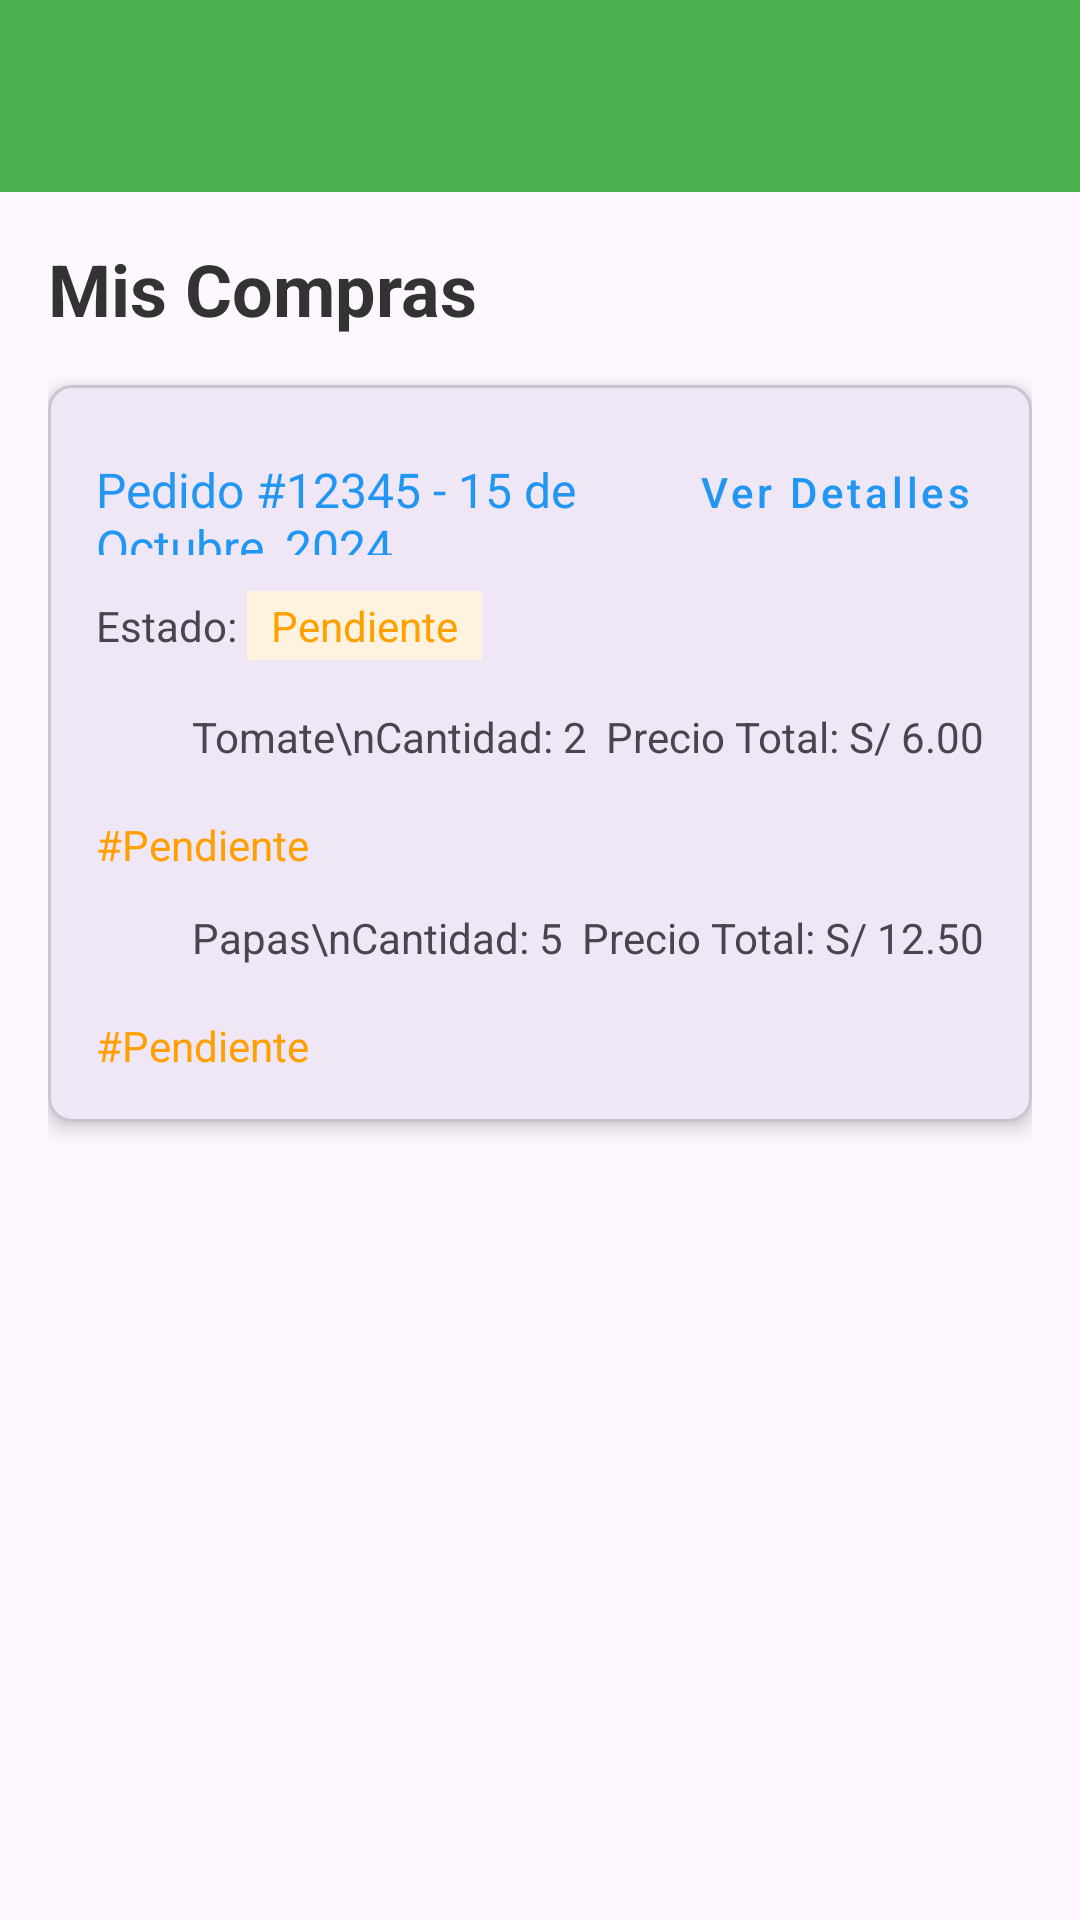

Here is an Android app screen rendered from its layout file. Give the layout XML and the strings, colors and styles it references.
<!-- AndroidManifest.xml: application theme Theme.AGROHUB -->
<!-- res/layout/fragment_jordy7.xml -->
<?xml version="1.0" encoding="utf-8"?>
<androidx.constraintlayout.widget.ConstraintLayout xmlns:android="http://schemas.android.com/apk/res/android"
    xmlns:app="http://schemas.android.com/apk/res-auto"
    android:layout_width="match_parent"
    android:layout_height="match_parent">

    
    <androidx.appcompat.widget.Toolbar
        android:id="@+id/toolbar"
        android:layout_width="match_parent"
        android:layout_height="?attr/actionBarSize"
        android:background="#4CAF50"
        app:layout_constraintTop_toTopOf="parent">

        <androidx.constraintlayout.widget.ConstraintLayout
            android:layout_width="match_parent"
            android:layout_height="match_parent">

            <ImageView
                android:id="@+id/logoImage"
                android:layout_width="40dp"
                android:layout_height="40dp"
                android:src="@drawable/logo_contraste"
                android:contentDescription="Logo"
                app:layout_constraintStart_toStartOf="parent"
                app:layout_constraintTop_toTopOf="parent"
                app:layout_constraintBottom_toBottomOf="parent"/>

            <ImageButton
                android:id="@+id/menuButton"
                android:layout_width="wrap_content"
                android:layout_height="wrap_content"
                android:src="@drawable/ic_menu"
                android:background="?attr/selectableItemBackgroundBorderless"
                android:padding="8dp"
                android:layout_marginEnd="16dp"
                app:layout_constraintEnd_toEndOf="parent"
                app:layout_constraintTop_toTopOf="parent"
                app:layout_constraintBottom_toBottomOf="parent"/>
        </androidx.constraintlayout.widget.ConstraintLayout>
    </androidx.appcompat.widget.Toolbar>

    
    <androidx.core.widget.NestedScrollView
        android:layout_width="match_parent"
        android:layout_height="0dp"
        app:layout_constraintTop_toBottomOf="@id/toolbar"
        app:layout_constraintBottom_toBottomOf="parent">

        <LinearLayout
            android:layout_width="match_parent"
            android:layout_height="wrap_content"
            android:orientation="vertical"
            android:padding="16dp">

            <TextView
                android:layout_width="match_parent"
                android:layout_height="wrap_content"
                android:text="Mis Compras"
                android:textSize="24sp"
                android:textStyle="bold"
                android:textColor="#333333"
                android:layout_marginBottom="16dp"/>

            
            <com.google.android.material.card.MaterialCardView
                android:layout_width="match_parent"
                android:layout_height="wrap_content"
                android:layout_marginBottom="16dp"
                app:cardCornerRadius="8dp"
                app:cardElevation="4dp">

                <LinearLayout
                    android:layout_width="match_parent"
                    android:layout_height="wrap_content"
                    android:orientation="vertical"
                    android:padding="16dp">

                    
                    <LinearLayout
                        android:layout_width="match_parent"
                        android:layout_height="wrap_content"
                        android:orientation="horizontal"
                        android:layout_marginBottom="12dp">

                        <TextView
                            android:layout_width="0dp"
                            android:layout_height="wrap_content"
                            android:layout_weight="1"
                            android:text="Pedido #12345 - 15 de Octubre, 2024"
                            android:textColor="#2196F3"
                            android:textSize="16sp"/>

                        <com.google.android.material.button.MaterialButton
                            android:layout_width="wrap_content"
                            android:layout_height="wrap_content"
                            android:text="Ver Detalles"
                            android:textColor="#2196F3"
                            android:textAllCaps="false"
                            style="@style/Widget.MaterialComponents.Button.TextButton"
                            android:minHeight="36dp"
                            android:padding="4dp"/>
                    </LinearLayout>

                    
                    <LinearLayout
                        android:layout_width="wrap_content"
                        android:layout_height="wrap_content"
                        android:orientation="horizontal"
                        android:layout_marginBottom="16dp">

                        <TextView
                            android:layout_width="wrap_content"
                            android:layout_height="wrap_content"
                            android:text="Estado: "
                            android:textSize="14sp"/>

                        <TextView
                            android:layout_width="wrap_content"
                            android:layout_height="wrap_content"
                            android:text="Pendiente"
                            android:textColor="#FFA000"
                            android:background="#FFF3E0"
                            android:paddingHorizontal="8dp"
                            android:paddingVertical="2dp"/>
                    </LinearLayout>

                    
                    <LinearLayout
                        android:layout_width="match_parent"
                        android:layout_height="wrap_content"
                        android:orientation="horizontal"
                        android:layout_marginBottom="12dp">

                        <ImageView
                            android:layout_width="24dp"
                            android:layout_height="24dp"

                            android:layout_marginEnd="8dp"/>

                        <TextView
                            android:layout_width="0dp"
                            android:layout_height="wrap_content"
                            android:layout_weight="1"
                            android:text="Tomate\nCantidad: 2"/>

                        <TextView
                            android:layout_width="wrap_content"
                            android:layout_height="wrap_content"
                            android:text="Precio Total: S/ 6.00"/>
                    </LinearLayout>

                    
                    <TextView
                        android:layout_width="wrap_content"
                        android:layout_height="wrap_content"
                        android:text="#Pendiente"
                        android:textColor="#FFA000"
                        android:layout_marginBottom="12dp"/>

                    
                    <LinearLayout
                        android:layout_width="match_parent"
                        android:layout_height="wrap_content"
                        android:orientation="horizontal"
                        android:layout_marginBottom="12dp">

                        <ImageView
                            android:layout_width="24dp"
                            android:layout_height="24dp"

                            android:layout_marginEnd="8dp"/>

                        <TextView
                            android:layout_width="0dp"
                            android:layout_height="wrap_content"
                            android:layout_weight="1"
                            android:text="Papas\nCantidad: 5"/>

                        <TextView
                            android:layout_width="wrap_content"
                            android:layout_height="wrap_content"
                            android:text="Precio Total: S/ 12.50"/>
                    </LinearLayout>

                    
                    <TextView
                        android:layout_width="wrap_content"
                        android:layout_height="wrap_content"
                        android:text="#Pendiente"
                        android:textColor="#FFA000"/>

                </LinearLayout>
            </com.google.android.material.card.MaterialCardView>
        </LinearLayout>
    </androidx.core.widget.NestedScrollView>
</androidx.constraintlayout.widget.ConstraintLayout>
<!-- resources referenced by this layout -->
<resources>
  <style name="Theme.AGROHUB" parent="Base.Theme.AGROHUB" />
  <style name="Base.Theme.AGROHUB" parent="Theme.Material3.DayNight.NoActionBar">
          
          
      </style>
</resources>
